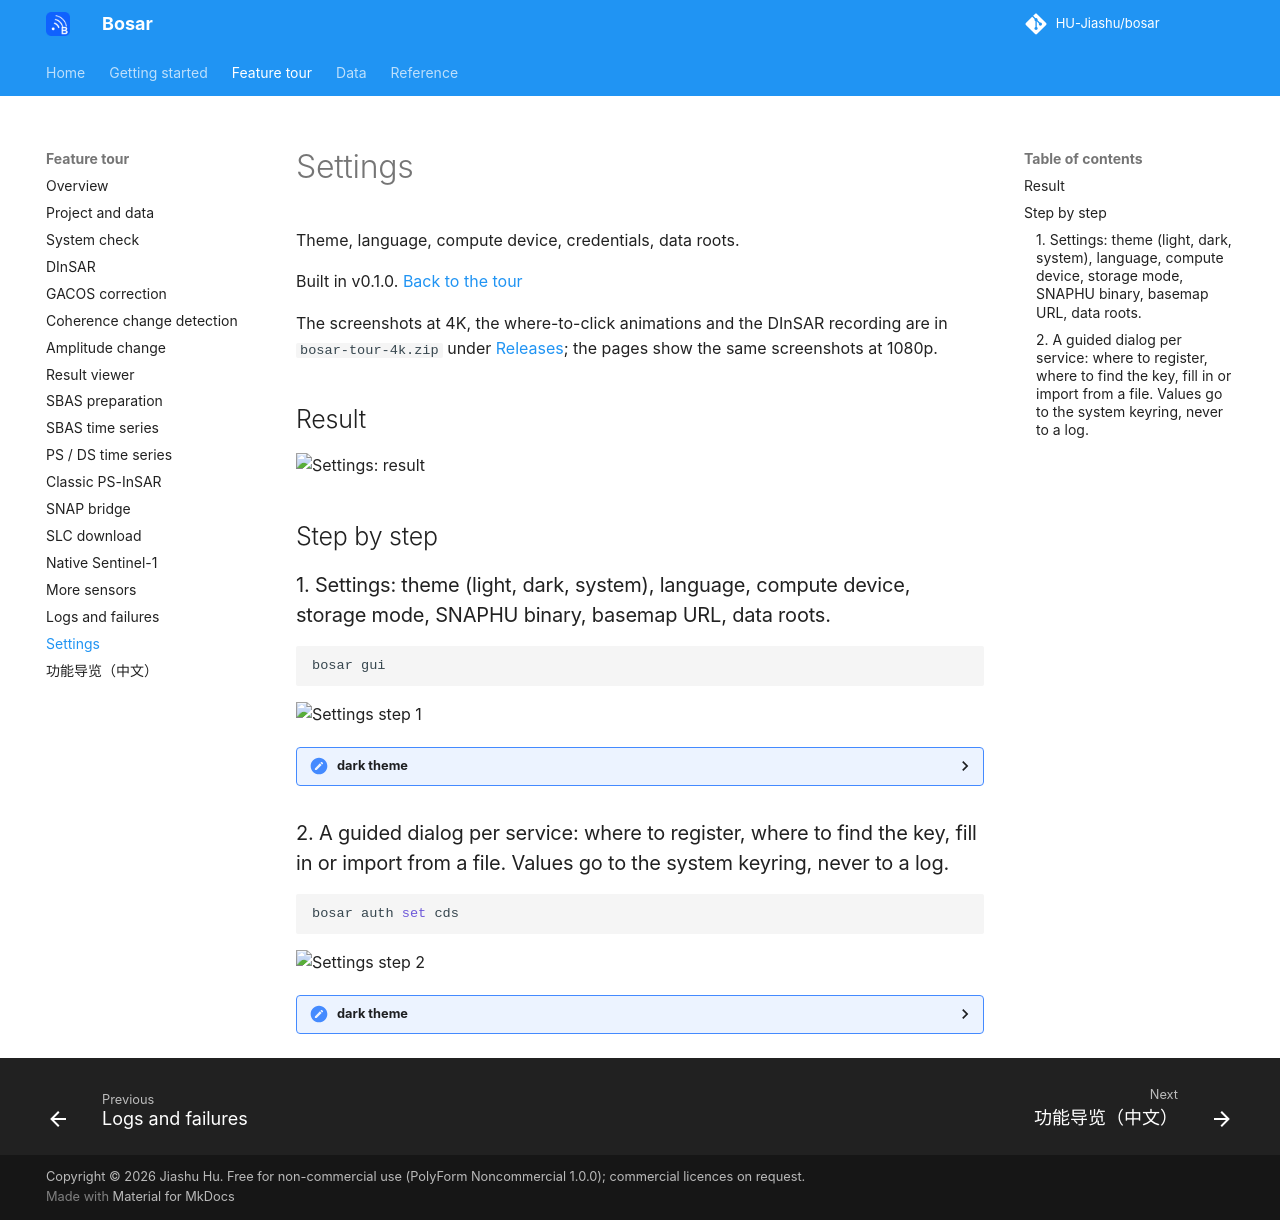

repository: HU-Jiashu/bosar · page: tour/settings/index.html · generator: mkdocs

# Settings

Theme, language, compute device, credentials, data roots.

Built in v0.1.0. [Back to the tour](README.md)

The screenshots at 4K, the where-to-click animations and the DInSAR recording are in `bosar-tour-4k.zip` under [Releases](https://github.com/HU-Jiashu/bosar/releases); the pages show the same screenshots at 1080p.

## Result

<picture><source media="(prefers-color-scheme: dark)" srcset="../assets/tour/settings/01_settings_dark.png"><img src="../assets/tour/settings/01_settings_light.png" width="900" alt="Settings: result"></picture>

## Step by step

### 1. Settings: theme (light, dark, system), language, compute device, storage mode, SNAPHU binary, basemap URL, data roots.

```bash
bosar gui
```

<img src="../assets/tour/settings/01_settings_light.png" width="900" alt="Settings step 1">

<details><summary>dark theme</summary>

<img src="../assets/tour/settings/01_settings_dark.png" width="900" alt="Settings step 1 (dark)">

</details>

### 2. A guided dialog per service: where to register, where to find the key, fill in or import from a file. Values go to the system keyring, never to a log.

```bash
bosar auth set cds
```

<img src="../assets/tour/settings/02_credentials_light.png" width="900" alt="Settings step 2">

<details><summary>dark theme</summary>

<img src="../assets/tour/settings/02_credentials_dark.png" width="900" alt="Settings step 2 (dark)">

</details>
